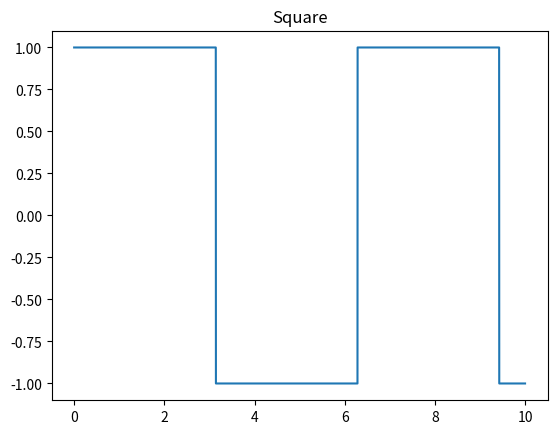
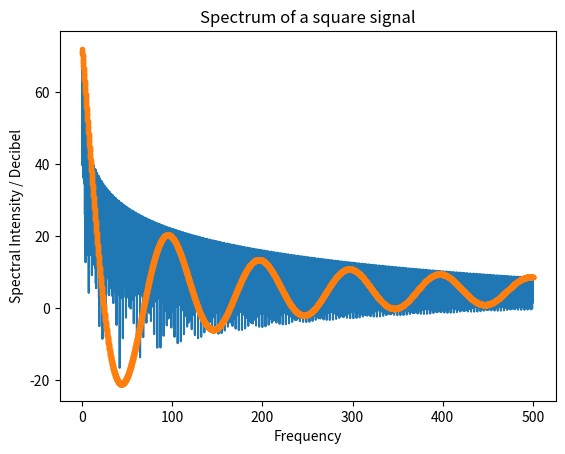

Recreate these plots in Python, in order.
import matplotlib.pyplot as plt
import numpy as np
import scipy as sp
from scipy import signal
import math

#square
st_3 = 0.001
time = np.arange(0, 10, st_3)
signal_3 = signal.square(time)
plt.plot(time, signal_3)
plt.title("Square")
plt.show()

f_max_3 = (1/st_3)/2
p3 = 20*np.log10(np.abs(np.fft.rfft(signal_3)))
f3 = np.linspace(0.0001, f_max_3, len(p3))
frequency = f3 * (1/st_3) / 25001
k3 = 120 * np.sinc(0.5*frequency + 0.56) + 5
#k3 = 1000 * np.sinc(0.2*f3+4) + 23
plt.plot(f3, p3, '-', f3, k3, '.-')
plt.title("Spectrum of a square signal")
plt.ylabel("Spectral Intensity / Decibel")
plt.xlabel("Frequency")
plt.show()


#def func(x, a, b, c):
#    return a * np.sinc(b*x+c) + d
#popt, pcov = sp.optimize.curve_fit(func, f3, p3, maxfev = 500)
#print(popt)
